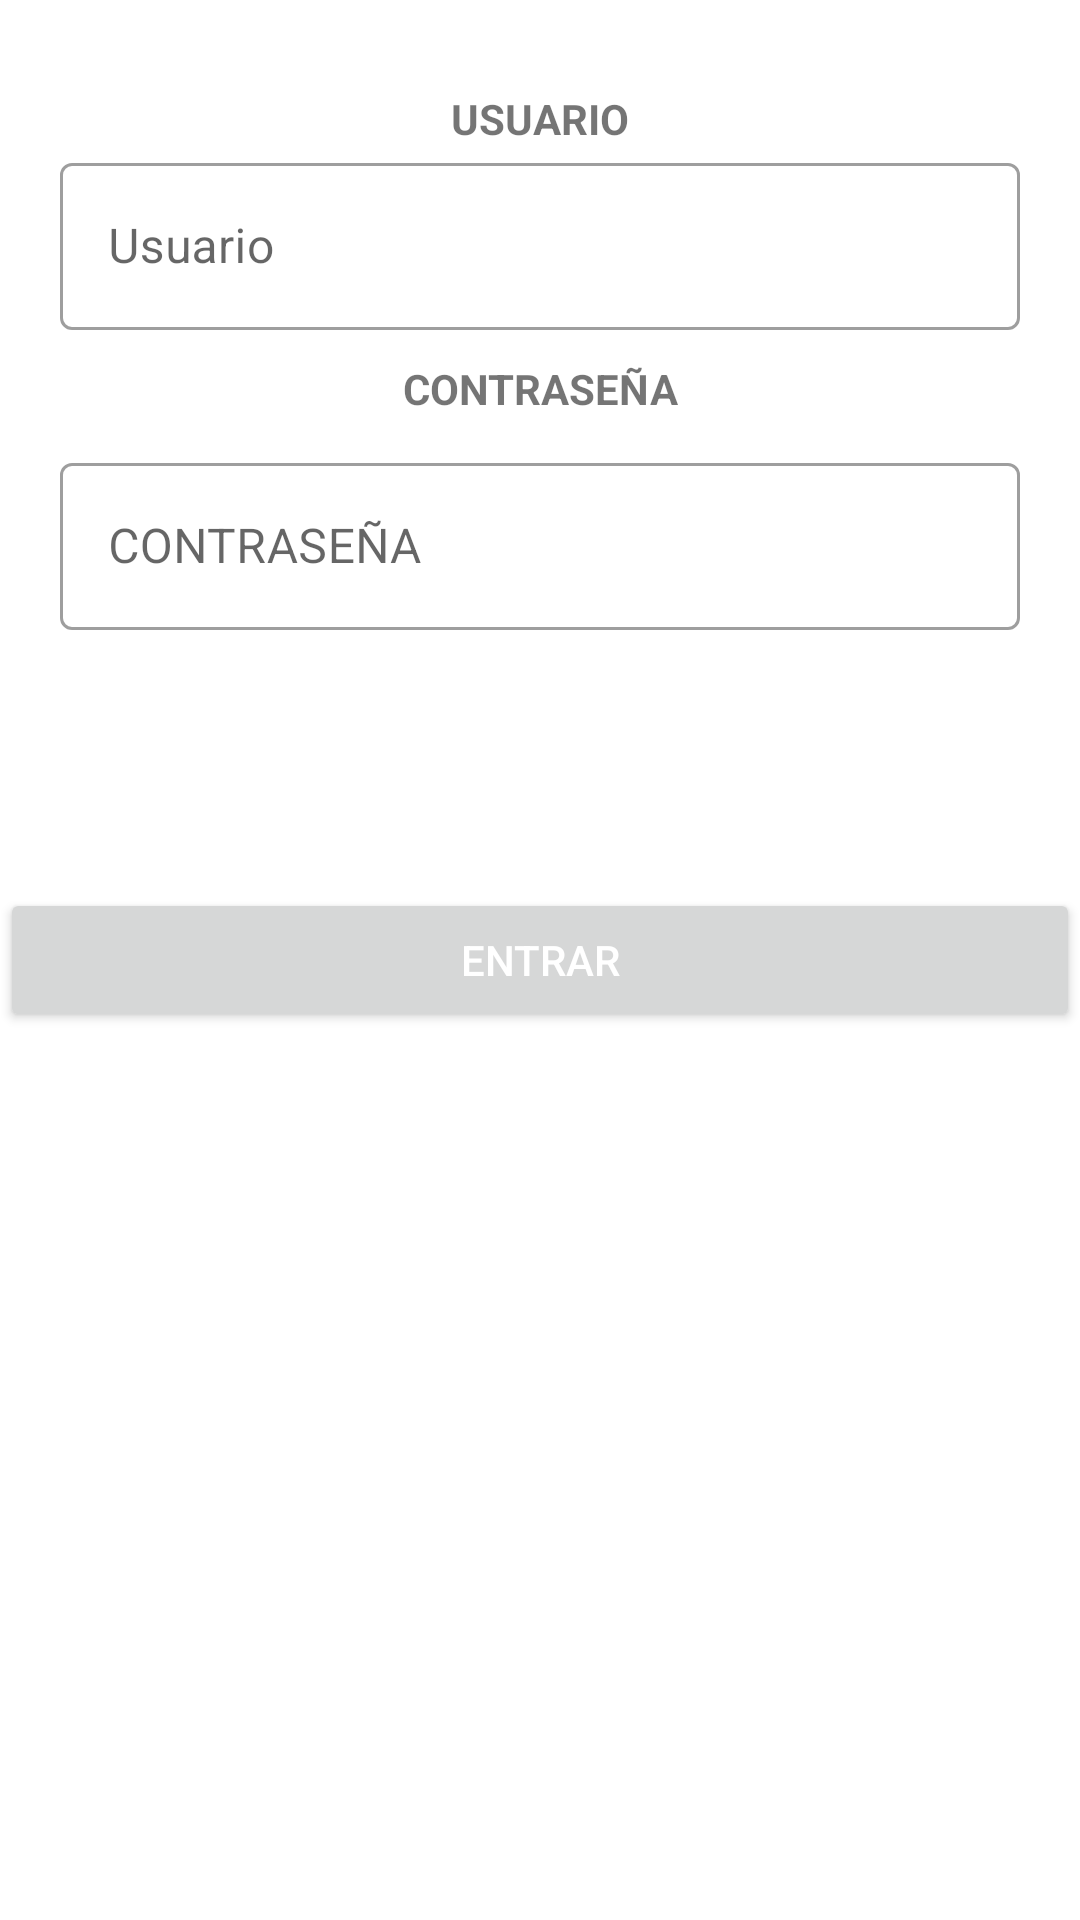

Write the Android layout XML for this screen, with the resource values it uses.
<!-- AndroidManifest.xml: application theme Theme.MaterialComponents.DayNight.NoActionBar -->
<!-- res/layout/activity_login.xml -->
<?xml version="1.0" encoding="utf-8"?>
<androidx.constraintlayout.widget.ConstraintLayout xmlns:android="http://schemas.android.com/apk/res/android"
    xmlns:app="http://schemas.android.com/apk/res-auto"
    android:layout_width="match_parent"
    android:layout_height="match_parent">


    <Button
        android:id="@+id/button"
        android:layout_width="match_parent"
        android:layout_height="wrap_content"
        android:text="ENTRAR"
        android:textColor="#FFFFFF"
        app:layout_constraintBottom_toBottomOf="parent"
        app:layout_constraintStart_toStartOf="parent"
        app:layout_constraintTop_toTopOf="parent" />


    <TextView
        android:textStyle="bold"
        android:id="@+id/textView2"
        android:layout_width="wrap_content"
        android:layout_height="wrap_content"
        android:layout_marginTop="30dp"
        android:text="USUARIO"
        app:layout_constraintEnd_toEndOf="parent"
        app:layout_constraintStart_toStartOf="parent"
        app:layout_constraintTop_toTopOf="parent" />

    <com.google.android.material.textfield.TextInputLayout
        android:id="@+id/textInputLayout_Usuario"
        style="@style/Widget.MaterialComponents.TextInputLayout.OutlinedBox"
        android:layout_width="match_parent"
        android:layout_height="wrap_content"
        android:layout_marginLeft="20dp"
        android:layout_marginRight="20dp"
        app:layout_constraintEnd_toEndOf="parent"
        app:layout_constraintStart_toStartOf="parent"
        app:layout_constraintTop_toBottomOf="@+id/textView2">


        <com.google.android.material.textfield.TextInputEditText
            android:id="@+id/usuario"
            android:layout_width="match_parent"
            android:layout_height="wrap_content"
            android:drawableLeft="@drawable/img_user"
            android:hint="Usuario"
            android:inputType="textEmailAddress"
            android:textColor="@color/black" />
    </com.google.android.material.textfield.TextInputLayout>

    <TextView
        android:id="@+id/textView"
        android:textStyle="bold"
        android:layout_width="wrap_content"
        android:layout_height="wrap_content"
        android:layout_marginTop="10dp"
        android:text="CONTRASEÑA"
        app:layout_constraintEnd_toEndOf="parent"
        app:layout_constraintStart_toStartOf="parent"
        app:layout_constraintTop_toBottomOf="@+id/textInputLayout_Usuario" />



    <com.google.android.material.textfield.TextInputLayout
        android:id="@+id/textInputLayout_Contraseña"
        style="@style/Widget.MaterialComponents.TextInputLayout.OutlinedBox"
        android:layout_width="match_parent"
        android:layout_height="wrap_content"
        android:layout_marginLeft="20dp"
        android:layout_marginTop="10dp"
        android:layout_marginRight="20dp"
        app:layout_constraintEnd_toEndOf="parent"
        app:layout_constraintHorizontal_bias="0.0"
        app:layout_constraintStart_toStartOf="parent"
        app:layout_constraintTop_toBottomOf="@+id/textView">

        
        
        
        <com.google.android.material.textfield.TextInputEditText
            android:id="@+id/TextodeContrasena"
            android:layout_width="match_parent"
            android:layout_height="wrap_content"
            android:drawableLeft="@drawable/img_seguridad"
            android:hint="CONTRASEÑA"
            android:inputType="textPassword"
            android:textColor="@color/black" />
    </com.google.android.material.textfield.TextInputLayout>

</androidx.constraintlayout.widget.ConstraintLayout>
<!-- resources referenced by this layout -->
<resources>
  <color name="black">#FF000000</color>
  <color name="white">#FFFFFFFF</color>
</resources>
